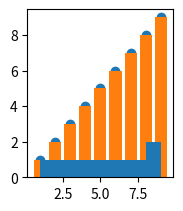

The matplotlib source for this figure: (Note: this script raises an exception after producing the figure.)


import matplotlib.pyplot as plt
import numpy as np

# 3 steps

x1 = range(1, 10)
y1 = range(1, 10)

x2 = range(10, 20)
y2 = range(10, 20)


fig = plt.figure()


#
# plt.plot(x1, y1)
# plt.plot(x2, y2)

ax1 = fig.add_subplot(2, 3, 1)
plt.scatter(x1, y1)

# ax2 = fig.add_subplot(235)
plt.bar(x1, y1)

# ax3 = fig.add_subplot(233)
plt.hist(x1, y1)

#
# plt.plot()
# plt.show()


img = plt.imread('D:/zgx/zgx/pycharm_project/timg.jpg')

img.setflags(write=True)

ax2 = fig.add_subplot(2, 3, 3)

plt.imshow(img)

plt.show()
